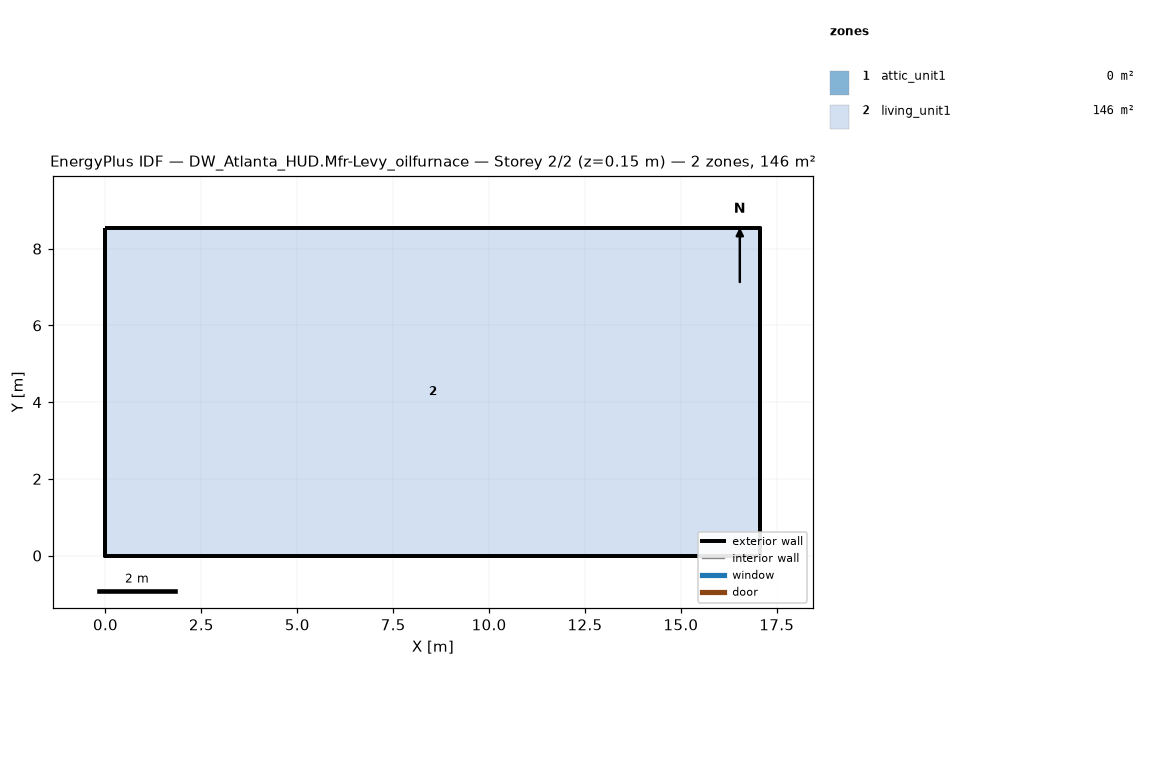
=== STOREY PLAN SPEC (per zone: floor XY polygon, exterior-wall plan segments, windows/doors) ===
zone 1: attic_unit1  (0.0 m²)
  exterior wall: (17.07, 0.00) – (17.07, 8.54) – (17.07, 4.27)  [12.8 m]
  exterior wall: (0.00, 8.54) – (0.00, 0.00) – (0.00, 4.27)  [12.8 m]
zone 2: living_unit1  (145.7 m²)
  floor: (0.00, 0.00) (0.00, 8.54) (17.07, 8.54) (17.07, 0.00)
  exterior wall: (0.00, 0.00) – (17.07, 0.00)  [17.1 m]
  exterior wall: (17.07, 0.00) – (17.07, 8.54)  [8.5 m]
  exterior wall: (17.07, 8.54) – (0.00, 8.54)  [17.1 m]
  exterior wall: (0.00, 8.54) – (0.00, 0.00)  [8.5 m]

=== DERIVED (storey summary) ===
Building: DW_Atlanta_HUD.Mfr-Levy_oilfurnace
Storey: 2 of 2  (floor level z = 0.15 m)
Storey gross floor area: 145.7 m²
Zones on this storey: 2
  - attic_unit1: floor 0.0 m²; exterior wall 25.6 m (5.7 m²); WWR 0.0%
  - living_unit1: floor 145.7 m²; exterior wall 51.2 m (117.1 m²); WWR 0.0%
Zone adjacency: (none detected)